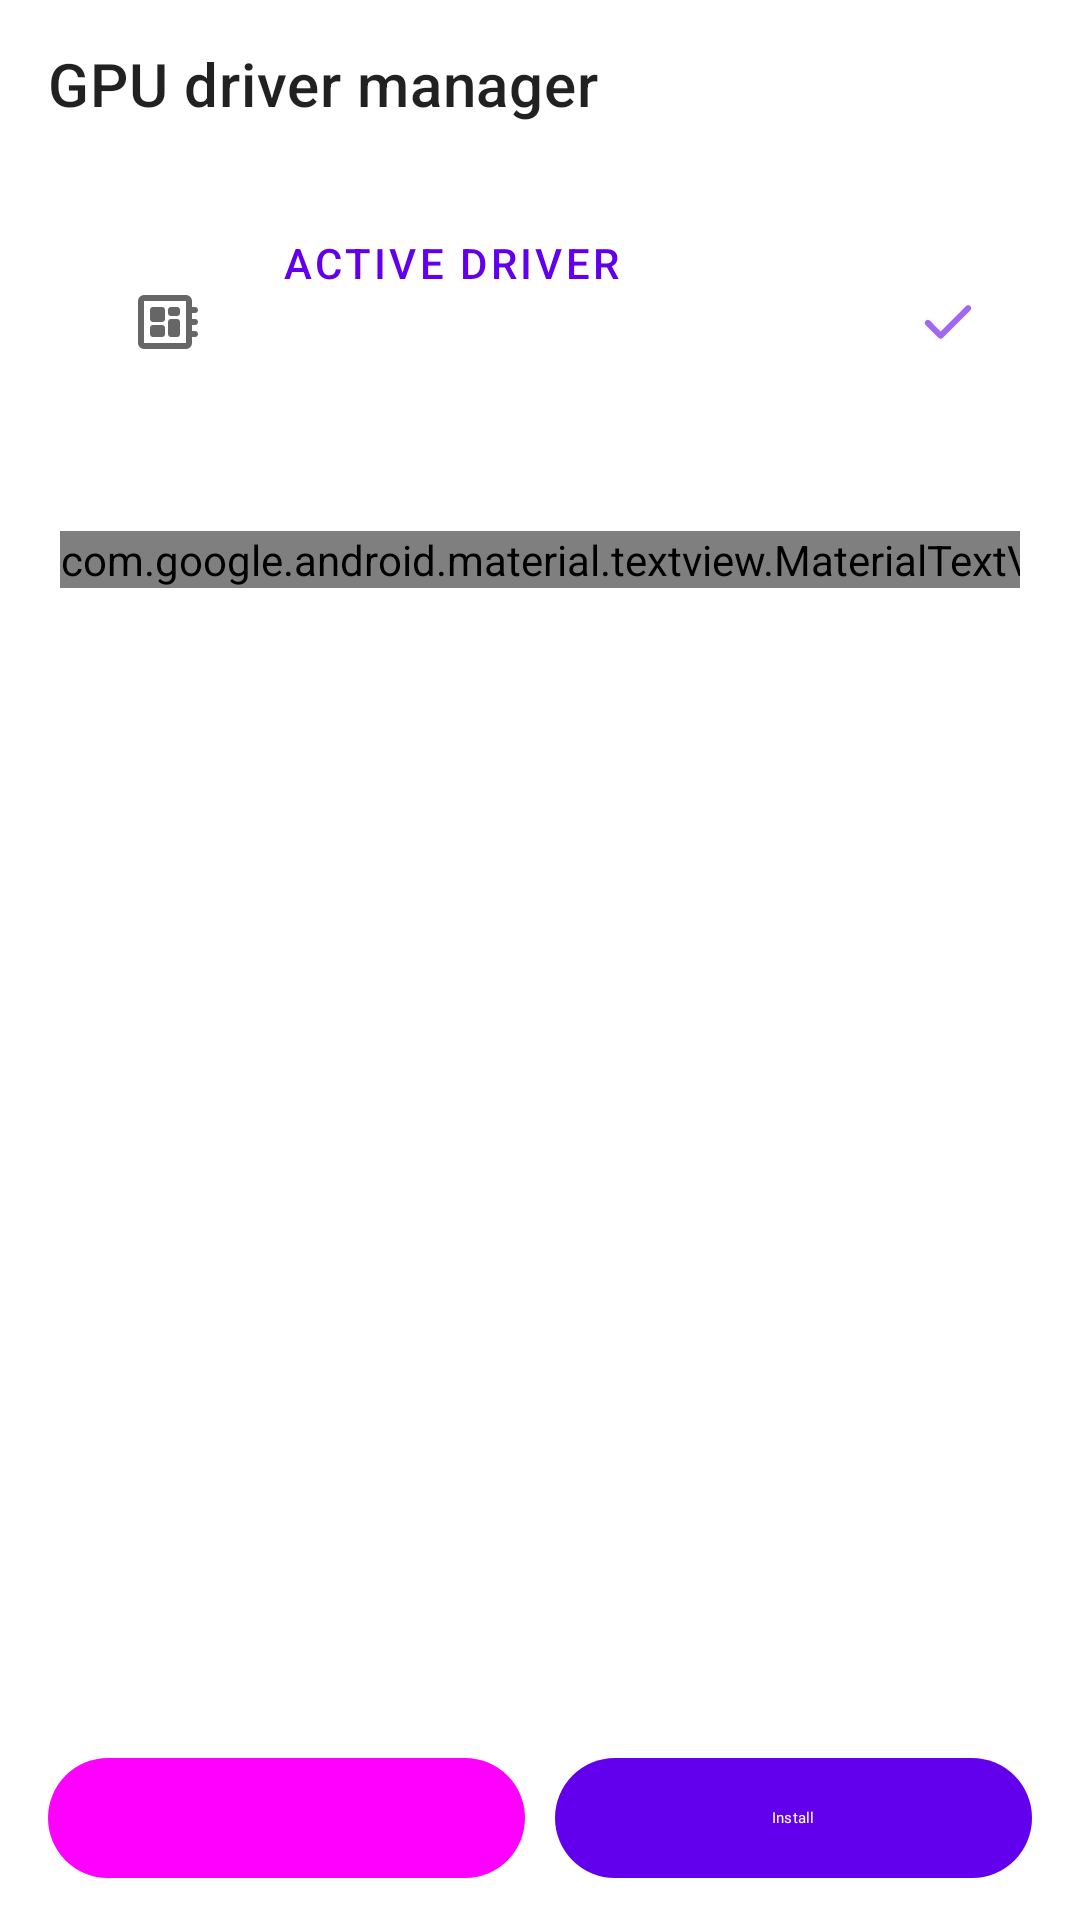

Produce the Android XML layout that renders to this screen, including the resource entries it uses.
<!-- AndroidManifest.xml: fallback theme Theme.MaterialComponents.DayNight.NoActionBar -->
<!-- res/layout/fragment_driver_manager.xml -->
<?xml version="1.0" encoding="utf-8"?>
<androidx.coordinatorlayout.widget.CoordinatorLayout xmlns:android="http://schemas.android.com/apk/res/android"
    xmlns:app="http://schemas.android.com/apk/res-auto"
    xmlns:tools="http://schemas.android.com/tools"
    android:id="@+id/coordinator_drivers"
    android:layout_width="match_parent"
    android:layout_height="match_parent"
    android:background="?attr/colorSurface">

    <com.google.android.material.appbar.AppBarLayout
        android:id="@+id/appbar_drivers"
        style="@style/Widget.suyu.TransparentTopAppBarLayout"
        android:layout_width="match_parent"
        android:layout_height="wrap_content"
        android:fitsSystemWindows="true"
        android:touchscreenBlocksFocus="false">

        <com.google.android.material.appbar.MaterialToolbar
            android:id="@+id/toolbar_drivers"
            style="@style/Widget.suyu.TransparentTopToolbar"
            android:layout_width="match_parent"
            android:layout_height="?attr/actionBarSize"
            android:touchscreenBlocksFocus="false"
            app:navigationIcon="@drawable/ic_back"
            app:title="@string/gpu_driver_manager" />

    </com.google.android.material.appbar.AppBarLayout>

    <LinearLayout
        android:id="@+id/content_drivers"
        android:layout_width="match_parent"
        android:layout_height="match_parent"
        android:orientation="vertical"
        app:layout_behavior="@string/appbar_scrolling_view_behavior">

        
        <com.google.android.material.card.MaterialCardView
            android:id="@+id/card_active_driver"
            android:layout_width="match_parent"
            android:layout_height="wrap_content"
            android:layout_marginHorizontal="16dp"
            android:layout_marginTop="8dp"
            app:cardBackgroundColor="?attr/colorSurfaceContainer"
            app:cardCornerRadius="20dp"
            app:cardElevation="0dp"
            app:strokeColor="?attr/colorOutlineVariant"
            app:strokeWidth="1dp">

            <LinearLayout
                android:layout_width="match_parent"
                android:layout_height="wrap_content"
                android:gravity="center_vertical"
                android:orientation="horizontal"
                android:paddingHorizontal="16dp"
                android:paddingVertical="14dp">

                <FrameLayout
                    android:layout_width="48dp"
                    android:layout_height="48dp"
                    android:background="@drawable/sakura_icon_tile">

                    <ImageView
                        android:layout_width="24dp"
                        android:layout_height="24dp"
                        android:layout_gravity="center"
                        android:contentDescription="@null"
                        android:importantForAccessibility="no"
                        android:src="@drawable/ic_m3_developer_board"
                        app:tint="?attr/colorOnPrimaryContainer" />

                </FrameLayout>

                <LinearLayout
                    android:layout_width="0dp"
                    android:layout_height="wrap_content"
                    android:layout_marginStart="14dp"
                    android:layout_weight="1"
                    android:orientation="vertical">

                    <com.google.android.material.textview.MaterialTextView
                        style="@style/SynthwaveText.Accent"
                        android:layout_width="match_parent"
                        android:layout_height="wrap_content"
                        android:letterSpacing="0.08"
                        android:text="@string/driver_active_title"
                        android:textAllCaps="true" />

                    <com.google.android.material.textview.MaterialTextView
                        android:id="@+id/text_active_driver"
                        style="@style/TextAppearance.Material3.TitleMedium"
                        android:layout_width="match_parent"
                        android:layout_height="wrap_content"
                        android:layout_marginTop="1dp"
                        android:ellipsize="end"
                        android:maxLines="1"
                        android:textAlignment="viewStart"
                        tools:text="@string/select_gpu_driver_default" />

                    <com.google.android.material.textview.MaterialTextView
                        android:id="@+id/text_active_version"
                        style="@style/SynthwaveText.Secondary"
                        android:layout_width="match_parent"
                        android:layout_height="wrap_content"
                        android:layout_marginTop="1dp"
                        android:ellipsize="end"
                        android:maxLines="1"
                        android:textAlignment="viewStart"
                        tools:text="Vulkan 1.3.0" />

                </LinearLayout>

                <ImageView
                    android:layout_width="24dp"
                    android:layout_height="24dp"
                    android:layout_marginStart="8dp"
                    android:contentDescription="@string/driver_selected_badge"
                    android:src="@drawable/ic_m3_check"
                    app:tint="?attr/colorPrimary" />

            </LinearLayout>

        </com.google.android.material.card.MaterialCardView>

        <LinearLayout
            android:id="@+id/section_drivers"
            android:layout_width="match_parent"
            android:layout_height="wrap_content"
            android:layout_marginHorizontal="20dp"
            android:layout_marginTop="16dp"
            android:layout_marginBottom="6dp"
            android:gravity="center_vertical"
            android:orientation="horizontal">

            <com.google.android.material.textview.MaterialTextView
                style="@style/TextAppearance.Material3.LabelLarge"
                android:layout_width="0dp"
                android:layout_height="wrap_content"
                android:layout_weight="1"
                android:letterSpacing="0.01"
                android:text="@string/driver_installed_title"
                android:textColor="?attr/colorOnSurfaceVariant" />

            <com.google.android.material.textview.MaterialTextView
                android:id="@+id/text_driver_count"
                style="@style/TextAppearance.Material3.LabelMedium"
                android:layout_width="wrap_content"
                android:layout_height="wrap_content"
                android:background="@drawable/bg_count_pill"
                android:minWidth="28dp"
                android:gravity="center"
                android:paddingHorizontal="9dp"
                android:paddingVertical="2dp"
                android:textColor="?attr/colorOnSecondaryContainer"
                tools:text="3" />

        </LinearLayout>

        <FrameLayout
            android:layout_width="match_parent"
            android:layout_height="0dp"
            android:layout_weight="1">

            <androidx.recyclerview.widget.RecyclerView
                android:id="@+id/list_drivers"
                android:layout_width="match_parent"
                android:layout_height="match_parent"
                android:clipToPadding="false"
                android:paddingTop="2dp"
                android:paddingBottom="8dp"
                android:scrollbars="vertical" />

            
            <LinearLayout
                android:id="@+id/empty_drivers"
                android:layout_width="wrap_content"
                android:layout_height="wrap_content"
                android:layout_gravity="center"
                android:layout_marginHorizontal="36dp"
                android:gravity="center_horizontal"
                android:orientation="vertical"
                android:visibility="gone"
                tools:visibility="visible">

                <FrameLayout
                    android:layout_width="60dp"
                    android:layout_height="60dp"
                    android:background="@drawable/sakura_icon_tile_circle">

                    <ImageView
                        android:layout_width="26dp"
                        android:layout_height="26dp"
                        android:layout_gravity="center"
                        android:contentDescription="@null"
                        android:importantForAccessibility="no"
                        android:src="@drawable/ic_m3_developer_board"
                        app:tint="?attr/colorOnSurfaceVariant" />

                </FrameLayout>

                <com.google.android.material.textview.MaterialTextView
                    style="@style/TextAppearance.Material3.TitleSmall"
                    android:layout_width="wrap_content"
                    android:layout_height="wrap_content"
                    android:layout_marginTop="12dp"
                    android:gravity="center"
                    android:text="@string/driver_empty_title"
                    android:textAlignment="center" />

                <com.google.android.material.textview.MaterialTextView
                    style="@style/SynthwaveText.Secondary"
                    android:layout_width="wrap_content"
                    android:layout_height="wrap_content"
                    android:layout_marginTop="4dp"
                    android:gravity="center"
                    android:maxLines="4"
                    android:text="@string/driver_empty_message"
                    android:textAlignment="center" />

            </LinearLayout>

        </FrameLayout>

        <View
            android:layout_width="match_parent"
            android:layout_height="1dp"
            android:alpha="0.4"
            android:background="?attr/colorOutlineVariant" />

        <LinearLayout
            android:id="@+id/driver_actions"
            android:layout_width="match_parent"
            android:layout_height="wrap_content"
            android:orientation="horizontal"
            android:paddingHorizontal="16dp"
            android:paddingTop="10dp"
            android:paddingBottom="10dp">

            <com.google.android.material.button.MaterialButton
                android:id="@+id/button_fetch"
                style="@style/SuyuButton.Tonal"
                android:layout_width="0dp"
                android:layout_height="48dp"
                android:layout_weight="1"
                android:text="@string/fetch"
                app:icon="@drawable/ic_import"
                app:iconGravity="textStart"
                app:iconPadding="8dp"
                app:iconSize="18dp" />

            <com.google.android.material.button.MaterialButton
                android:id="@+id/button_install"
                style="@style/SuyuButton.Primary"
                android:layout_width="0dp"
                android:layout_height="48dp"
                android:layout_marginStart="10dp"
                android:layout_weight="1"
                android:text="@string/install"
                app:icon="@drawable/ic_add"
                app:iconGravity="textStart"
                app:iconPadding="8dp"
                app:iconSize="18dp" />

        </LinearLayout>

    </LinearLayout>

</androidx.coordinatorlayout.widget.CoordinatorLayout>
<!-- resources referenced by this layout -->
<resources>
  <!-- drawable bg_count_pill (drawable) -->
  <?xml version="1.0" encoding="utf-8"?>
  <shape xmlns:android="http://schemas.android.com/apk/res/android"
      android:shape="rectangle">
      <corners android:radius="100dp" />
      <solid android:color="?attr/colorSecondaryContainer" />
  </shape>
  <!-- drawable sakura_icon_tile (drawable) -->
  <shape xmlns:android="http://schemas.android.com/apk/res/android" android:shape="rectangle">
      <corners android:radius="14dp" />
      <solid android:color="?attr/colorSurfaceContainerHigh" />
  </shape>
  <!-- drawable sakura_icon_tile_circle (drawable) -->
  <?xml version="1.0" encoding="utf-8"?>
  <shape xmlns:android="http://schemas.android.com/apk/res/android"
      android:shape="rectangle">
      <solid android:color="?attr/colorSurfaceContainerHigh" />
      <corners android:radius="999dp" />
  </shape>
  <string name="driver_active_title">Active driver</string>
  <string name="driver_empty_message">Install a GPU driver package to override the system driver. Browse the available releases below.</string>
  <string name="driver_empty_title">No custom drivers</string>
  <string name="driver_installed_title">Installed drivers</string>
  <string name="driver_selected_badge">Selected driver</string>
  <string name="fetch">Fetch</string>
  <string name="gpu_driver_manager">GPU driver manager</string>
  <string name="install">Install</string>
  <string name="select_gpu_driver_default">Default</string>
  <style name="SuyuButton.Primary" parent="Widget.Material3.Button">
          <item name="android:minHeight">@dimen/m3_touch_target_size</item>
          <item name="android:textAppearance">?attr/textAppearanceLabelLarge</item>
          <item name="android:textAllCaps">false</item>
          <item name="android:fontFamily">@font/google_sans_medium</item>
          <item name="android:letterSpacing">0.01</item>
          
          <item name="cornerRadius">28dp</item>
      </style>
  <style name="SuyuButton.Tonal" parent="Widget.Material3.Button.TonalButton">
          <item name="android:minHeight">@dimen/m3_touch_target_size</item>
          <item name="android:textAppearance">?attr/textAppearanceLabelLarge</item>
          <item name="android:textAllCaps">false</item>
          <item name="shapeAppearance">@style/ShapeAppearance.Suyu.Full</item>
      </style>
  <style name="SynthwaveText.Accent" parent="TextAppearance.Material3.LabelLarge">
          <item name="android:textColor">?attr/colorPrimary</item>
          <item name="android:fontFamily">@font/google_sans</item>
          <item name="android:letterSpacing">0.01</item>
          <item name="android:shadowRadius">0</item>
      </style>
  <style name="SynthwaveText.Secondary" parent="TextAppearance.Material3.BodySmall">
          <item name="android:textColor">?attr/colorOnSurfaceVariant</item>
          <item name="android:fontFamily">@font/google_sans</item>
          <item name="android:letterSpacing">0.012</item>
          <item name="android:shadowRadius">0</item>
      </style>
  <style name="Widget.suyu.TransparentTopAppBarLayout" parent="">
          <item name="android:background">@android:color/transparent</item>
          <item name="android:elevation">0dp</item>
          <item name="android:stateListAnimator">@null</item>
          <item name="elevation">0dp</item>
          <item name="liftOnScroll">false</item>
          <item name="statusBarForeground">@android:color/transparent</item>
      </style>
  <style name="Widget.suyu.TransparentTopToolbar" parent="">
          <item name="android:background">@android:color/transparent</item>
          <item name="android:elevation">0dp</item>
          <item name="backgroundTint">@android:color/transparent</item>
      </style>
  <dimen name="m3_touch_target_size">48dp</dimen>
  <style name="ShapeAppearance.Suyu.Full" parent="">
          <item name="cornerFamily">rounded</item>
          <item name="cornerSize">50%</item>
      </style>
</resources>
